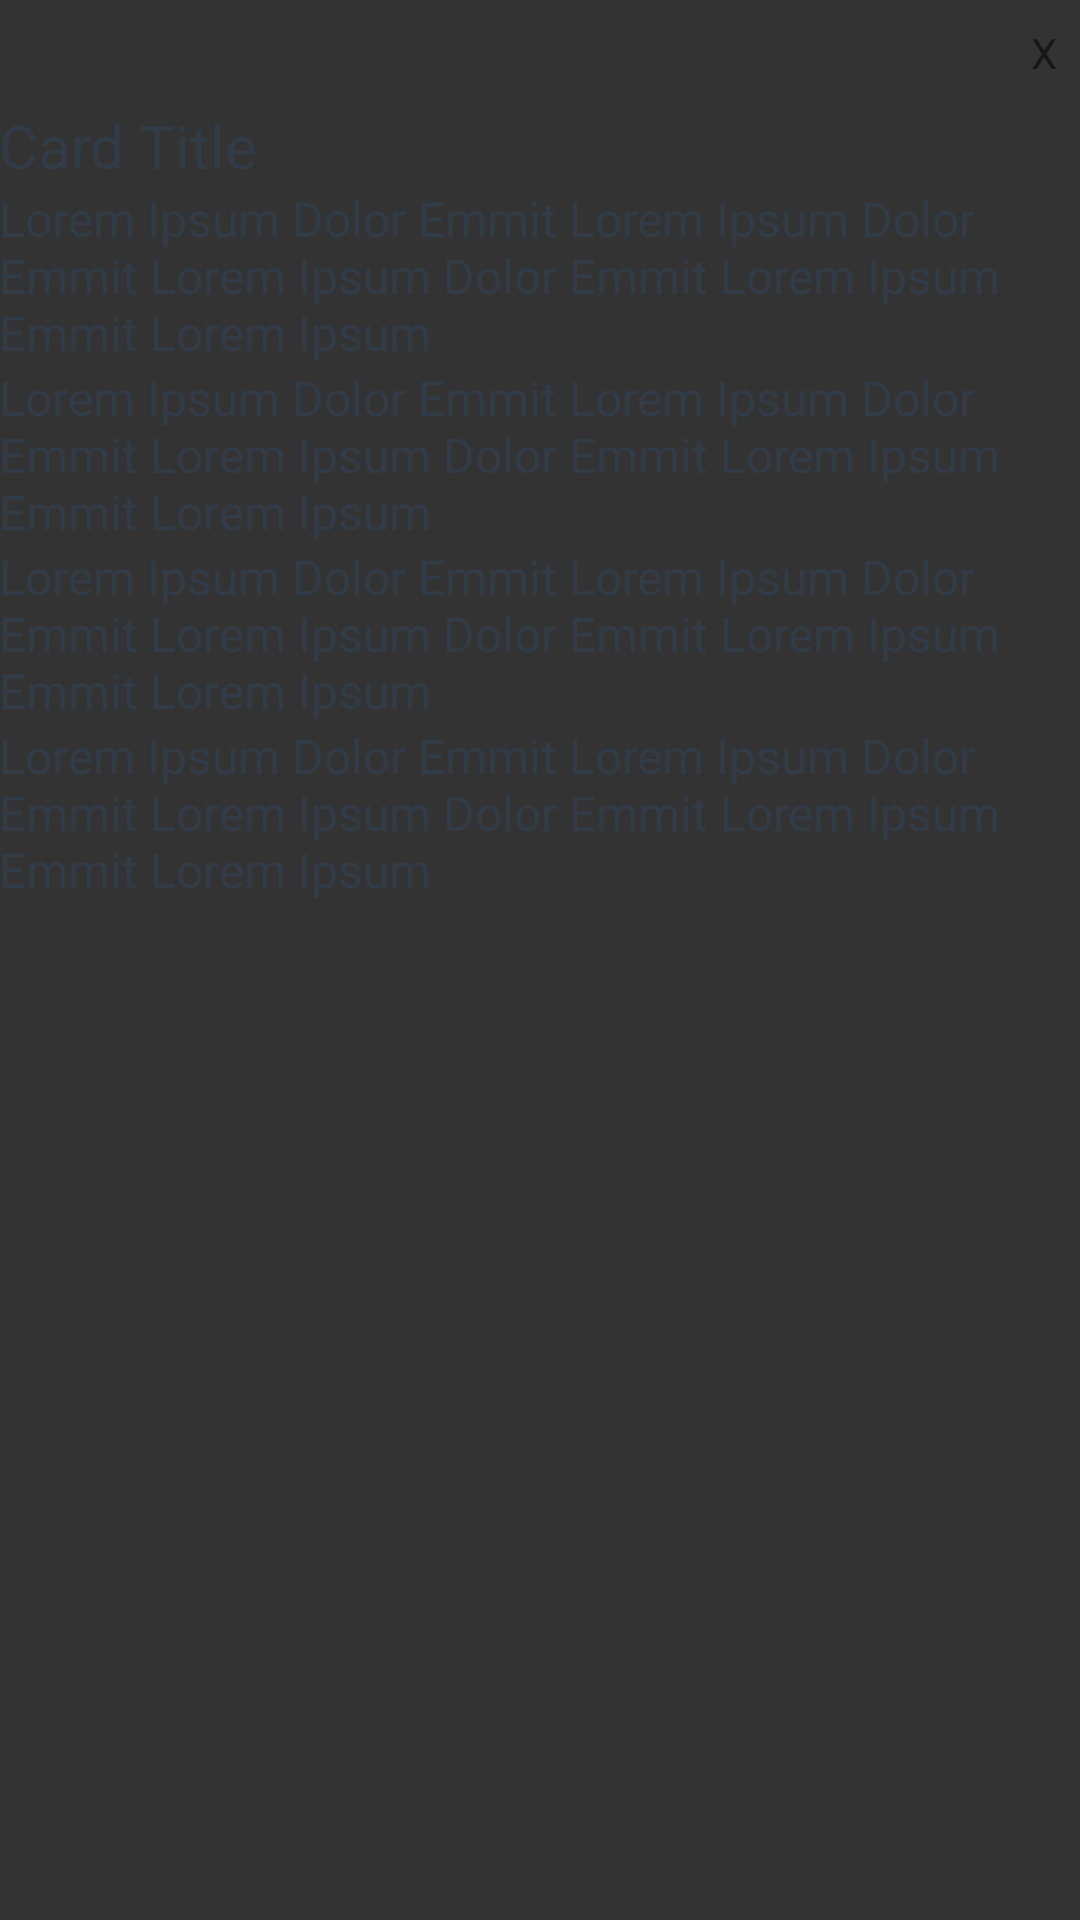

This screen was rendered from an Android layout file. Write that file and the resources it references.
<!-- AndroidManifest.xml: activity theme Theme.AppCompat.Translucent -->
<!-- res/layout/activity_details.xml -->
<?xml version="1.0" encoding="utf-8"?>
<LinearLayout
    android:id="@+id/container"
    xmlns:android="http://schemas.android.com/apk/res/android"
    android:layout_width="match_parent"
    android:layout_height="match_parent"
    android:layout_margin="16dp"
    android:elevation="40dp"
    android:orientation="vertical"
    android:padding="@dimen/activity_horizontal_margin"
    android:transitionName="@string/transition_morph_view">

    <TextView
        android:id="@+id/action_dismiss"
        android:layout_width="wrap_content"
        android:layout_height="wrap_content"
        android:layout_gravity="end"
        android:padding="8dp"
        android:text="X" />

    <TextView
        android:layout_width="wrap_content"
        android:layout_height="wrap_content"
        android:text="@string/card_title"
        android:textColor="#323c46"
        android:textSize="20sp" />

    <TextView
        android:layout_width="match_parent"
        android:layout_height="wrap_content"
        android:layout_marginTop="@dimen/activity_horizontal_margin"
        android:text="@string/card_description"
        android:textColor="#323c46"
        android:textSize="16sp" />

    <TextView
        android:layout_width="match_parent"
        android:layout_height="wrap_content"
        android:layout_marginTop="@dimen/activity_horizontal_margin"
        android:text="@string/card_description"
        android:textColor="#323c46"
        android:textSize="16sp" />

    <TextView
        android:layout_width="match_parent"
        android:layout_height="wrap_content"
        android:layout_marginTop="@dimen/activity_horizontal_margin"
        android:text="@string/card_description"
        android:textColor="#323c46"
        android:textSize="16sp" />

    <TextView
        android:layout_width="match_parent"
        android:layout_height="wrap_content"
        android:layout_marginTop="@dimen/activity_horizontal_margin"
        android:text="@string/card_description"
        android:textColor="#323c46"
        android:textSize="16sp" />
</LinearLayout>
<!-- resources referenced by this layout -->
<resources>
  <string name="card_description">Lorem Ipsum Dolor Emmit Lorem Ipsum Dolor Emmit Lorem Ipsum Dolor Emmit Lorem Ipsum Emmit Lorem Ipsum</string>
  <string name="card_title">Card Title</string>
  <string name="transition_morph_view" translatable="false">morph_view_transition</string>
  <style name="Theme.AppCompat.Translucent" parent="AppTheme">
          <item name="android:windowNoTitle">true</item>
          <item name="android:windowBackground">@color/transparency_80</item>
          <item name="android:colorBackgroundCacheHint">@null</item>
          <item name="android:windowIsTranslucent">true</item>
          <item name="android:windowAnimationStyle">@android:style/Animation</item>
      </style>
  <style name="AppTheme" parent="Theme.AppCompat.Light.DarkActionBar">
          
          <item name="colorPrimary">@color/colorPrimary</item>
          <item name="colorPrimaryDark">@color/colorPrimaryDark</item>
          <item name="colorAccent">@color/colorAccent</item>
      </style>
  <color name="transparency_80">#CC000000</color>
  <color name="colorPrimary">#3F51B5</color>
  <color name="colorPrimaryDark">#303F9F</color>
  <color name="colorAccent">#FF4081</color>
</resources>
